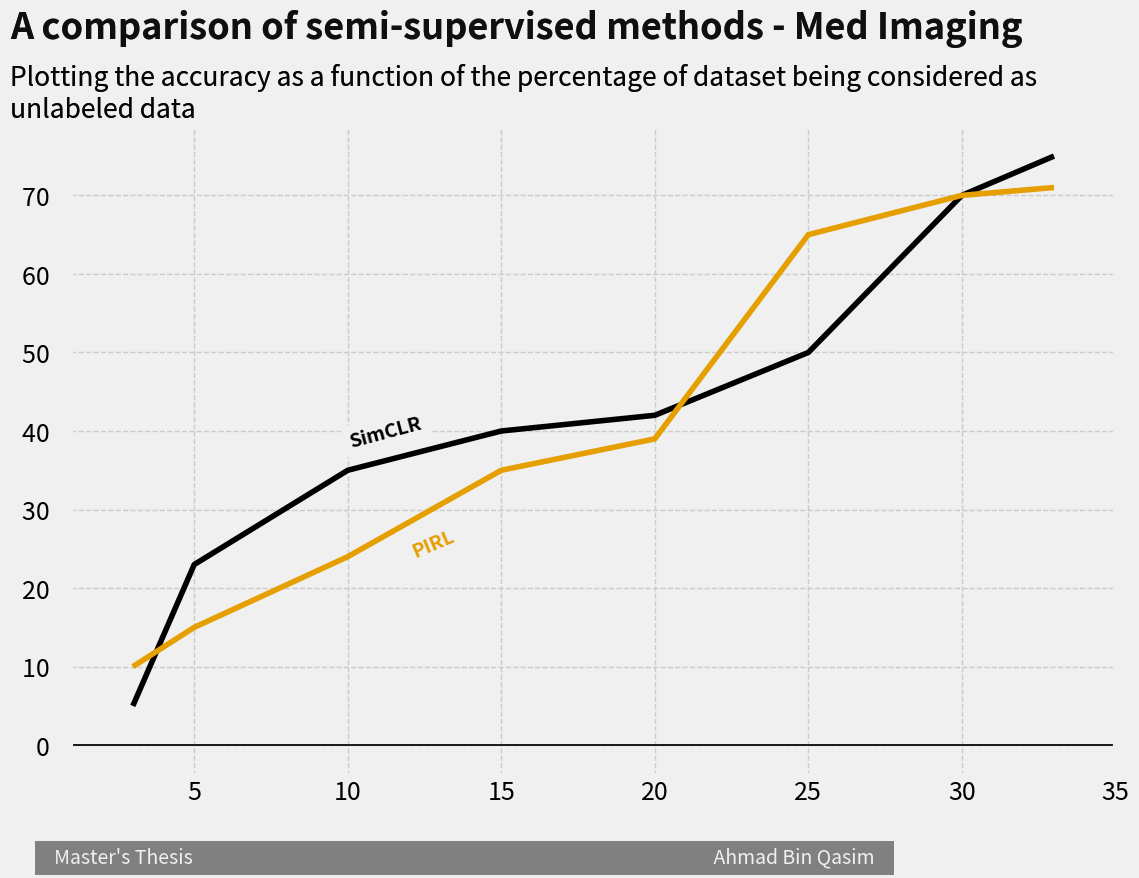

Python code for this plot:
import matplotlib.pyplot as plt
import matplotlib.style as style
import pandas as pd


def plot_acc_dataprop(prop, acc, method):
    """
    plot the accuracy vs data proportion being used, graph
    credits to: Alex Olteanu (https://www.dataquest.io/blog/making-538-plots/) for the plot style
    :return: None
    """

    style.use('fivethirtyeight')

    df = pd.DataFrame({'prop': prop, 'acc': acc, 'method': method})
    # Colorblind-friendly colors
    colors = [[0, 0, 0, 1], [230 / 255, 159 / 255, 0, 1], [86 / 255, 180 / 255, 233 / 255, 1], [0, 158 / 255, 115 / 255, 1],
              [213 / 255, 94 / 255, 0, 1], [0, 114 / 255, 178 / 255, 1]]

    fig, ax = plt.subplots()

    # The previous code we modify
    for i, (key, grp) in enumerate(df.groupby('method')):
        fte_graph = grp.plot(x='prop', y='acc', figsize=(12, 8), color=[colors[i]], legend=False, ax=ax)

        # The previous code that remains unchanged
        fte_graph.tick_params(axis='both', which='major', labelsize=18)
        fte_graph.set_yticklabels(labels=[-10, '0   ', '10   ', '20   ', '30   ', '40   ', '50   ', '60   ', '70   ',
                                          '80%'])
        fte_graph.axhline(y=0, color='black', linewidth=1.3, alpha=.7)
        fte_graph.xaxis.label.set_visible(False)
        fte_graph.set_xlim(left=1, right=35)
        fte_graph.text(x=0, y=-15,
                       s='   Master\'s Thesis                                                                          '
                         '                                             Ahmad Bin Qasim   ',
                       fontsize=14, color='#f0f0f0', backgroundcolor='grey')
        fte_graph.text(x=-1, y=90, s="A comparison of semi-supervised methods - Med Imaging",
                       fontsize=26, weight='bold', alpha=.75)
        fte_graph.text(x=-1, y=80,
                       s='Plotting the accuracy as a function of the percentage of dataset being considered as\n'
                         'unlabeled data',
                       fontsize=19, alpha=.85)
        fte_graph.text(x=10, y=38, s='SimCLR', color=colors[0], weight='bold', rotation=15,
                       backgroundcolor='#f0f0f0')
        fte_graph.text(x=12, y=24, s='PIRL', color=colors[1], weight='bold', rotation=23,
                       backgroundcolor='#f0f0f0')
    plt.grid(linestyle='--')
    plt.show()


if __name__ == "__main__":
    plot_acc_dataprop(
        [3, 5, 10, 15, 20, 25, 30, 33, 3, 5, 10, 15, 20, 25, 30, 33],
        [5, 23, 35, 40, 42, 50, 70, 75, 10, 15, 24, 35, 39, 65, 70, 71],
        [0, 0, 0, 0, 0, 0, 0, 0, 1, 1, 1, 1, 1, 1, 1, 1]
    )
